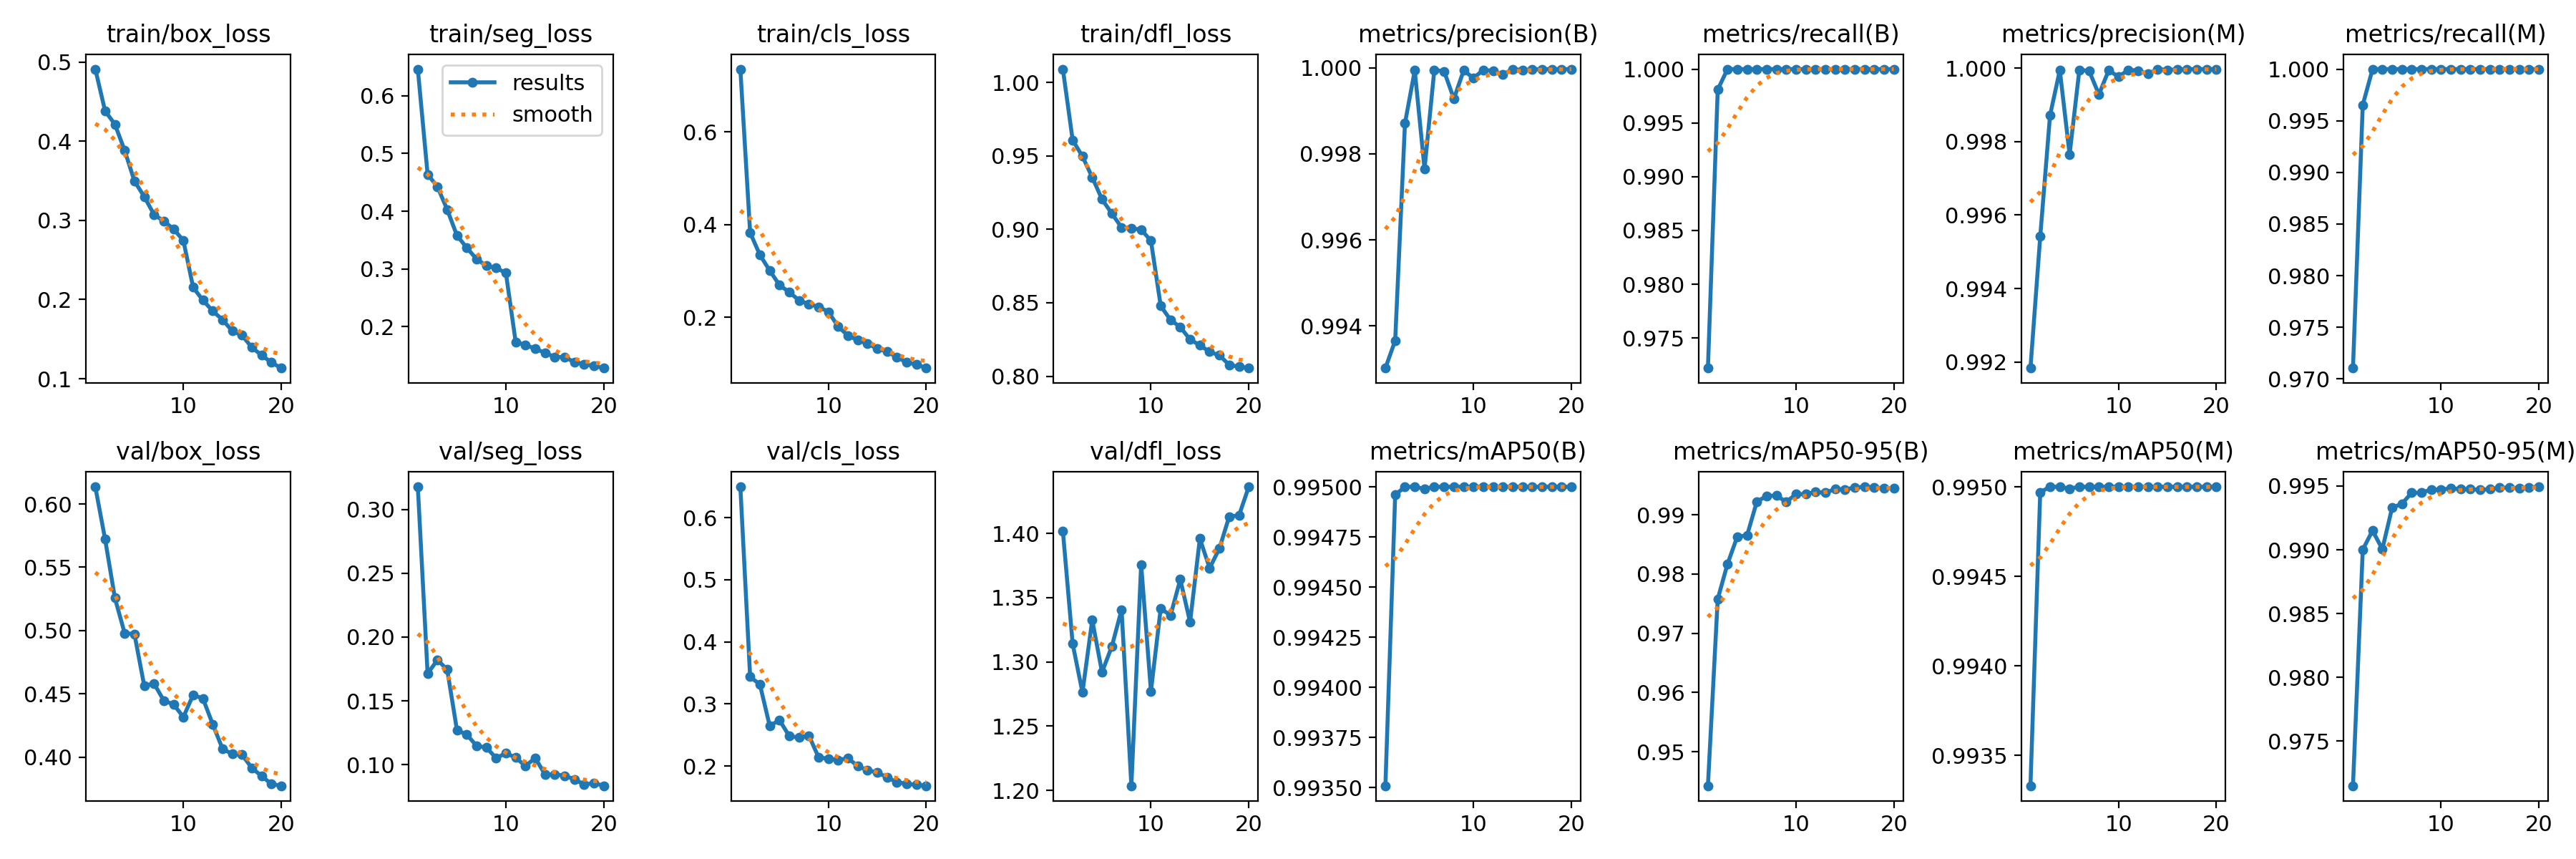

The data file committed next to this chart (first rows):
epoch, time, train/box_loss, train/seg_loss, train/cls_loss, train/dfl_loss, metrics/precision(B), metrics/recall(B), metrics/mAP50(B), metrics/mAP50-95(B), metrics/precision(M), metrics/recall(M), metrics/mAP50(M), metrics/mAP50-95(M), val/box_loss, val/seg_loss, val/cls_loss, val/dfl_loss, lr/pg0, lr/pg1, lr/pg2
1, 190.3, 0.4911, 0.6464, 0.735, 1.009, 0.993, 0.9722, 0.9935, 0.9443, 0.9918, 0.971, 0.9933, 0.9715, 0.6135, 0.3176, 0.6495, 1.402, 0.0006652, 0.0006652, 0.0006652
2, 368.2, 0.4383, 0.4638, 0.3825, 0.9607, 0.9937, 0.9981, 0.995, 0.9758, 0.9954, 0.9965, 0.995, 0.99, 0.5723, 0.1713, 0.3438, 1.314, 0.001266, 0.001266, 0.001266
3, 549.7, 0.4214, 0.4426, 0.3345, 0.9496, 0.9987, 1, 0.995, 0.9817, 0.9987, 1, 0.995, 0.9915, 0.5258, 0.1821, 0.3313, 1.276, 0.001801, 0.001801, 0.001801
4, 718.5, 0.3884, 0.4029, 0.3009, 0.9354, 0.9999, 1, 0.995, 0.9863, 0.9999, 1, 0.995, 0.99, 0.4979, 0.1746, 0.2648, 1.333, 0.001703, 0.001703, 0.001703
5, 885.3, 0.3497, 0.3579, 0.2695, 0.9204, 0.9977, 1, 0.995, 0.9865, 0.9977, 1, 0.995, 0.9933, 0.4973, 0.1271, 0.274, 1.292, 0.001604, 0.001604, 0.001604
6, 1047, 0.3301, 0.3366, 0.2543, 0.9108, 1, 1, 0.995, 0.9922, 1, 1, 0.995, 0.9936, 0.4565, 0.1236, 0.2483, 1.312, 0.001505, 0.001505, 0.001505
7, 1201, 0.3075, 0.3171, 0.2366, 0.9012, 0.9999, 1, 0.995, 0.9932, 0.9999, 1, 0.995, 0.9945, 0.4582, 0.1149, 0.2459, 1.341, 0.001406, 0.001406, 0.001406
8, 1354, 0.299, 0.3053, 0.2283, 0.9005, 0.9993, 1, 0.995, 0.9933, 0.9993, 1, 0.995, 0.9945, 0.4448, 0.1135, 0.2492, 1.204, 0.001307, 0.001307, 0.001307
9, 1506, 0.2891, 0.3015, 0.2226, 0.8999, 0.9999, 1, 0.995, 0.9922, 0.9999, 1, 0.995, 0.9947, 0.4417, 0.1053, 0.2141, 1.376, 0.001208, 0.001208, 0.001208
10, 1657, 0.2746, 0.293, 0.2119, 0.8922, 0.9998, 1, 0.995, 0.9935, 0.9998, 1, 0.995, 0.9947, 0.4318, 0.109, 0.2119, 1.277, 0.001109, 0.001109, 0.001109
11, 1825, 0.2153, 0.1732, 0.18, 0.8478, 1, 1, 0.995, 0.9935, 1, 1, 0.995, 0.9948, 0.4492, 0.1056, 0.2099, 1.342, 0.00101, 0.00101, 0.00101
12, 2776, 0.1991, 0.1681, 0.1607, 0.8384, 0.9999, 1, 0.995, 0.9939, 0.9999, 1, 0.995, 0.9948, 0.4464, 0.09899, 0.2128, 1.336, 0.000911, 0.000911, 0.000911
13, 2952, 0.1855, 0.1615, 0.1507, 0.8334, 0.9998, 1, 0.995, 0.9937, 0.9998, 1, 0.995, 0.9948, 0.4261, 0.1053, 0.2, 1.364, 0.000812, 0.000812, 0.000812
14, 3135, 0.1745, 0.1544, 0.1433, 0.825, 1, 1, 0.995, 0.9944, 1, 1, 0.995, 0.9947, 0.4067, 0.09235, 0.1935, 1.331, 0.000713, 0.000713, 0.000713
15, 3316, 0.1603, 0.1472, 0.1324, 0.8211, 1, 1, 0.995, 0.9943, 1, 1, 0.995, 0.9948, 0.4025, 0.09247, 0.19, 1.396, 0.000614, 0.000614, 0.000614
16, 3503, 0.1548, 0.1471, 0.1263, 0.8166, 1, 1, 0.995, 0.9946, 1, 1, 0.995, 0.9949, 0.4019, 0.09145, 0.1819, 1.373, 0.000515, 0.000515, 0.000515
17, 3686, 0.1394, 0.1383, 0.1141, 0.8142, 1, 1, 0.995, 0.9947, 1, 1, 0.995, 0.9949, 0.3916, 0.08863, 0.1742, 1.388, 0.000416, 0.000416, 0.000416
18, 3874, 0.1297, 0.1349, 0.103, 0.8077, 1, 1, 0.995, 0.9947, 1, 1, 0.995, 0.9948, 0.3851, 0.08455, 0.1716, 1.413, 0.000317, 0.000317, 0.000317
19, 4062, 0.1205, 0.1315, 0.09827, 0.8064, 1, 1, 0.995, 0.9945, 1, 1, 0.995, 0.9949, 0.3789, 0.08563, 0.1698, 1.414, 0.000218, 0.000218, 0.000218
20, 4249, 0.1134, 0.128, 0.09067, 0.8056, 1, 1, 0.995, 0.9945, 1, 1, 0.995, 0.9949, 0.3775, 0.08354, 0.1684, 1.436, 0.000119, 0.000119, 0.000119
